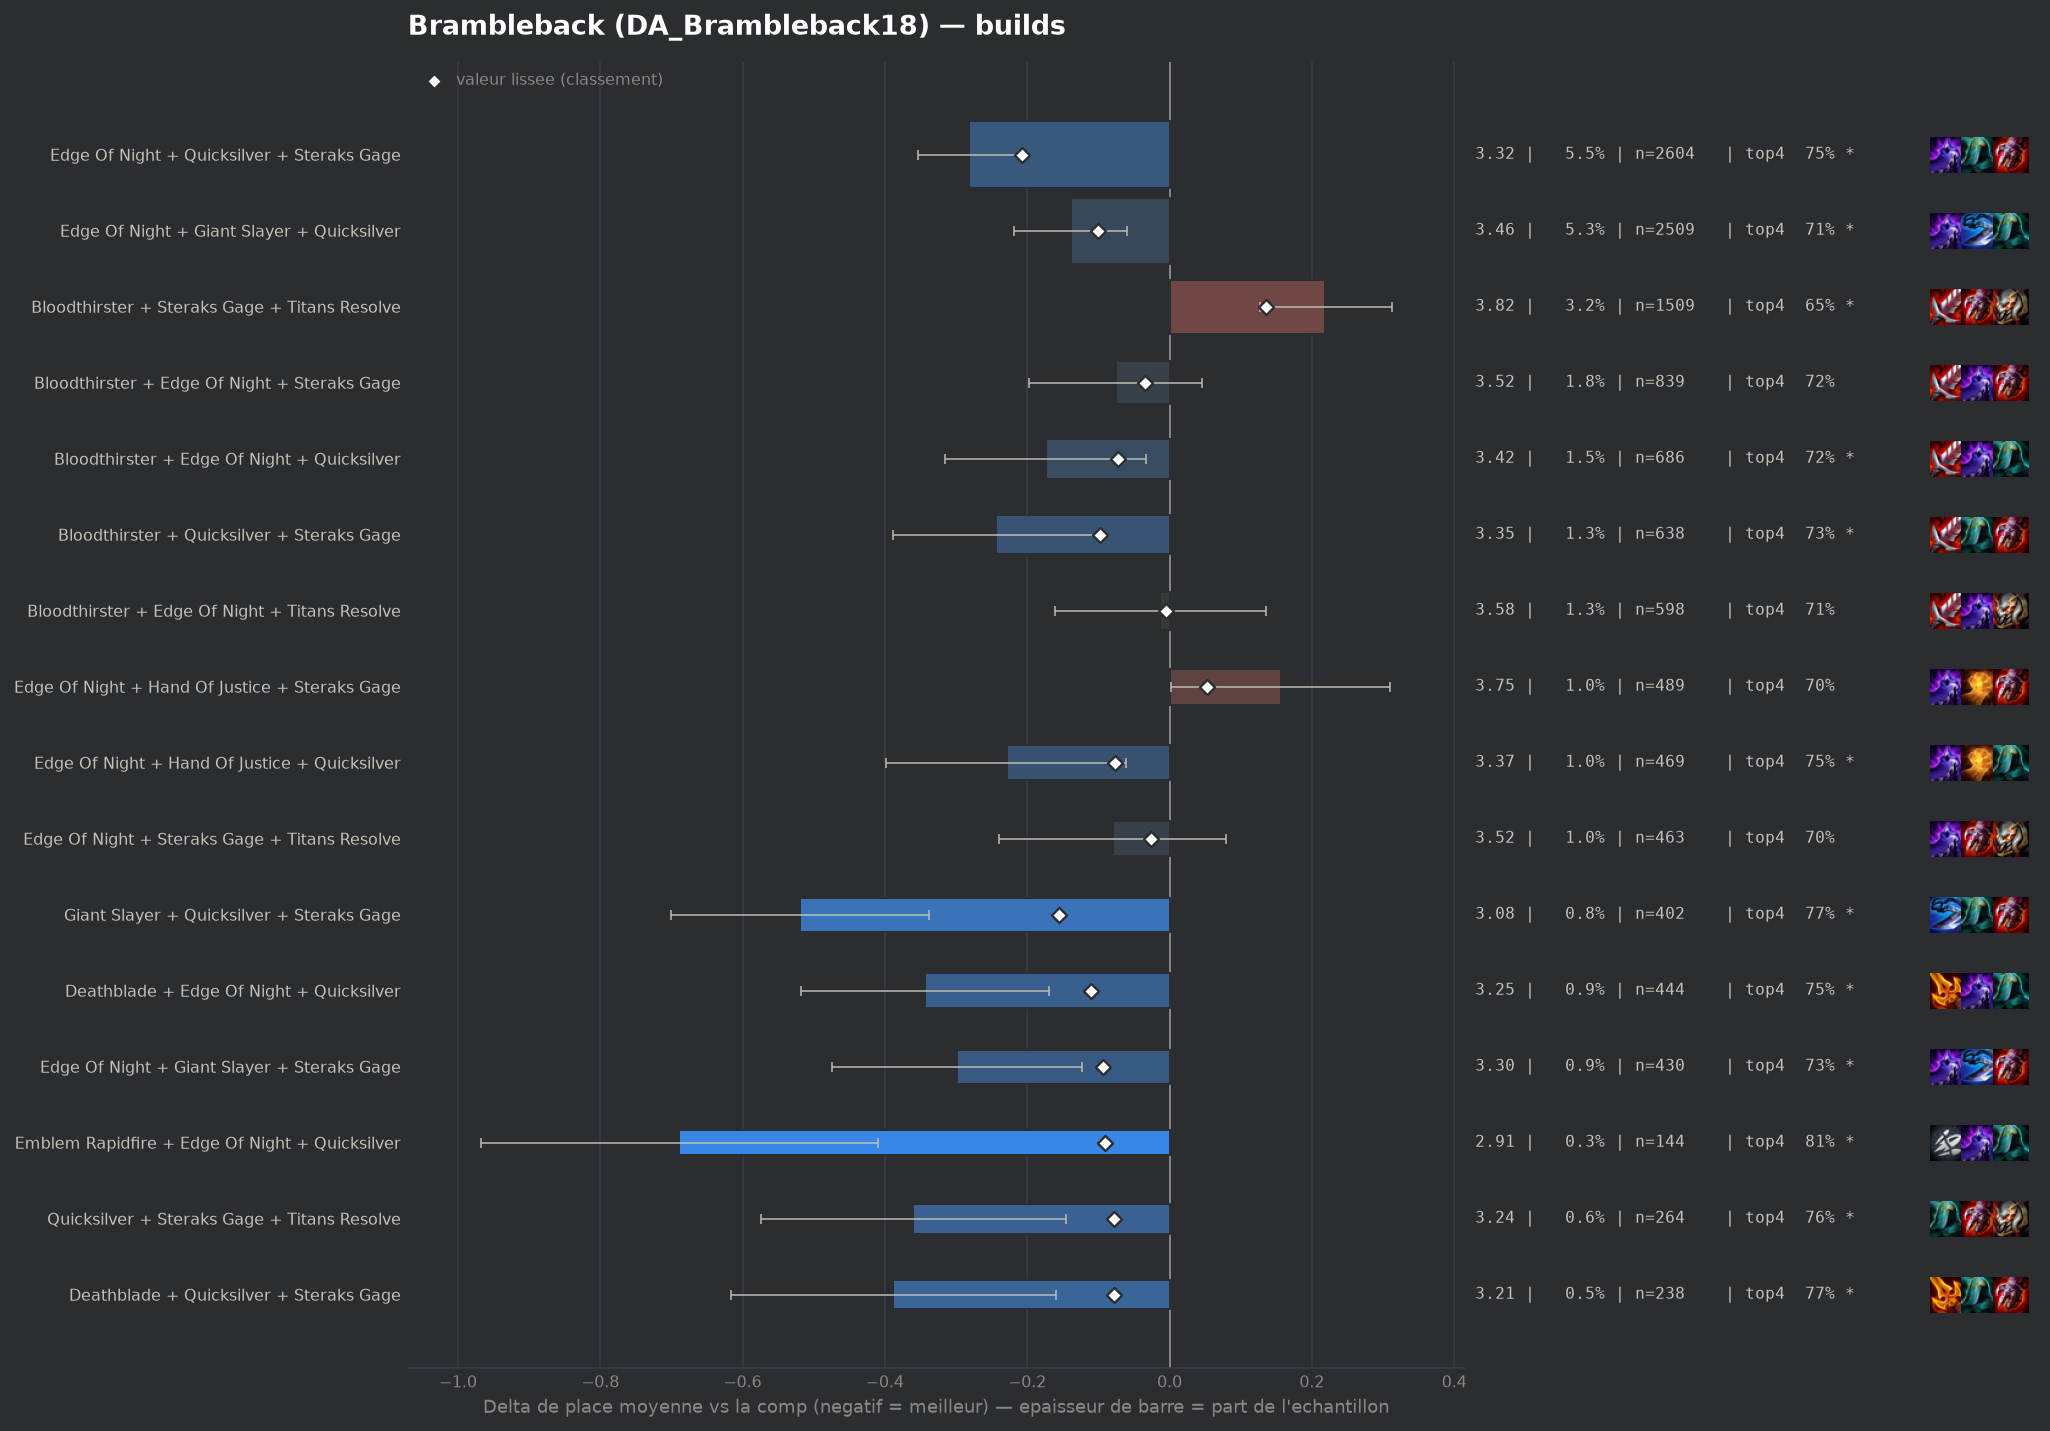

Data behind this chart, as committed beside it:
group, label, n, share, avg_place, shrunk_avg, score, d_avg, d_avg_pess, impact, d_top4, win, top2, top4, sd, z, p, significant
populaire, Edge Of Night + Quicksilver + Steraks Ga…, 2604, 0.05504, 3.316, 3.391, -0.207, -0.282, -0.211, 0.0114, 0.0592, 0.1674, 0.394, 0.7515, 1.814, -7.72, 0.0, True
pepite, Giant Slayer + Quicksilver + Steraks Gag…, 402, 0.008497, 3.08, 3.444, -0.155, -0.519, -0.338, 0.0013, 0.0763, 0.2289, 0.4602, 0.7687, 1.842, -5.62, 0.0, True
pepite, Deathblade + Edge Of Night + Quicksilver, 444, 0.009385, 3.255, 3.489, -0.11, -0.344, -0.17, 0.001, 0.0577, 0.1847, 0.4324, 0.75, 1.861, -3.87, 0.00011, True
populaire, Edge Of Night + Giant Slayer + Quicksilv…, 2509, 0.05303, 3.459, 3.497, -0.101, -0.139, -0.06, 0.0054, 0.0139, 0.1877, 0.3886, 0.7063, 1.97, -3.46, 0.00055, True
populaire, Bloodthirster + Quicksilver + Steraks Ga…, 638, 0.01349, 3.354, 3.5, -0.098, -0.244, -0.1, 0.0013, 0.0412, 0.1693, 0.395, 0.7335, 1.84, -3.33, 0.00087, True
pepite, Edge Of Night + Giant Slayer + Steraks G…, 430, 0.009089, 3.3, 3.505, -0.093, -0.298, -0.123, 0.0008, 0.0333, 0.1953, 0.4186, 0.7256, 1.845, -3.34, 0.00085, True
pepite, Emblem Rapidfire + Edge Of Night + Quick…, 144, 0.003044, 2.91, 3.507, -0.091, -0.689, -0.409, 0.0003, 0.1132, 0.2569, 0.4792, 0.8056, 1.707, -4.83, 0.0, True
pepite, Quicksilver + Steraks Gage + Titans Reso…, 264, 0.00558, 3.239, 3.52, -0.078, -0.36, -0.145, 0.0004, 0.0653, 0.1667, 0.4167, 0.7576, 1.771, -3.29, 0.001, True
pepite, Deathblade + Quicksilver + Steraks Gage, 238, 0.005031, 3.21, 3.52, -0.078, -0.388, -0.16, 0.0004, 0.0808, 0.1933, 0.4034, 0.7731, 1.789, -3.34, 0.00084, True
populaire, Edge Of Night + Hand Of Justice + Quicks…, 469, 0.009914, 3.369, 3.522, -0.076, -0.229, -0.061, 0.0008, 0.0539, 0.1983, 0.3561, 0.7463, 1.849, -2.67, 0.00749, True
, Emblem Rapidfire + Quicksilver + Steraks…, 136, 0.002875, 3.007, 3.524, -0.074, -0.591, -0.306, 0.0002, 0.0944, 0.1985, 0.4706, 0.7868, 1.696, -4.06, 5e-05, True
populaire, Bloodthirster + Edge Of Night + Quicksil…, 686, 0.0145, 3.424, 3.525, -0.073, -0.174, -0.033, 0.0011, 0.0293, 0.172, 0.3703, 0.7216, 1.869, -2.42, 0.01542, True
, Edge Of Night + Quicksilver + Titans Res…, 302, 0.006384, 3.305, 3.527, -0.071, -0.294, -0.087, 0.0005, 0.0726, 0.1788, 0.3808, 0.7649, 1.825, -2.79, 0.00531, True
, Hand Of Justice + Quicksilver + Steraks …, 336, 0.007102, 3.348, 3.533, -0.066, -0.25, -0.065, 0.0005, 0.0755, 0.1518, 0.3452, 0.7679, 1.729, -2.64, 0.00826, True
, Infinity Edge + Quicksilver + Steraks Ga…, 194, 0.004101, 3.227, 3.535, -0.063, -0.372, -0.124, 0.0003, 0.0757, 0.1649, 0.4485, 0.768, 1.756, -2.94, 0.00327, True
, Bloodthirster + Giant Slayer + Steraks G…, 232, 0.004904, 3.284, 3.537, -0.062, -0.314, -0.074, 0.0003, 0.0879, 0.181, 0.4052, 0.7802, 1.856, -2.57, 0.01019, True
, Hand Of Justice + Infinity Edge + Quicks…, 158, 0.00334, 3.171, 3.537, -0.061, -0.427, -0.147, 0.0002, 0.0735, 0.1962, 0.4241, 0.7658, 1.794, -2.99, 0.00279, True
, Bloodthirster + Steraks Gage + Steraks G…, 69, 0.001458, 2.71, 3.538, -0.06, -0.888, -0.574, 0.0001, 0.1917, 0.2174, 0.4638, 0.8841, 1.331, -5.54, 0.0, True
, Edge Of Night + Infinity Edge + Quicksil…, 308, 0.00651, 3.38, 3.545, -0.054, -0.218, -0.016, 0.0003, 0.0772, 0.1623, 0.3669, 0.7695, 1.804, -2.12, 0.03418, False
, Edge Of Night + Infinity Edge + Steraks …, 243, 0.005136, 3.346, 3.547, -0.052, -0.253, -0.013, 0.0003, 0.069, 0.1893, 0.3992, 0.7613, 1.904, -2.06, 0.03906, False
, Bloodthirster + Edge Of Night + Giant Sl…, 279, 0.005897, 3.38, 3.549, -0.05, -0.218, 0.0, 0.0003, 0.0532, 0.1792, 0.405, 0.7455, 1.921, -1.89, 0.05825, False
, Bloodthirster + Giant Slayer + Quicksilv…, 243, 0.005136, 3.354, 3.548, -0.05, -0.244, -0.011, 0.0003, 0.0361, 0.1893, 0.3868, 0.7284, 1.85, -2.05, 0.03993, False
, Edge Of Night + Infinity Edge + Strikers…, 93, 0.001966, 3.075, 3.552, -0.047, -0.523, -0.167, 0.0001, 0.1356, 0.2366, 0.4086, 0.828, 1.749, -2.88, 0.00396, True
, Quicksilver + Steraks Gage + Steraks Gag…, 99, 0.002093, 3.111, 3.552, -0.046, -0.487, -0.174, 0.0001, 0.136, 0.1717, 0.404, 0.8283, 1.588, -3.05, 0.00231, True
, Emblem Vanguard + Quicksilver + Steraks …, 87, 0.001839, 3.057, 3.553, -0.046, -0.541, -0.177, 0.0001, 0.0663, 0.2299, 0.4368, 0.7586, 1.731, -2.91, 0.0036, True
, Emblem Rapidfire + Edge Of Night + Stera…, 137, 0.002896, 3.285, 3.559, -0.04, -0.314, -0.034, 0.0001, 0.0522, 0.1387, 0.3942, 0.7445, 1.665, -2.2, 0.02775, False
, Bloodthirster + Infinity Edge + Quicksil…, 115, 0.002431, 3.235, 3.559, -0.039, -0.364, -0.022, 0.0001, 0.0816, 0.1826, 0.4435, 0.7739, 1.867, -2.09, 0.03695, False
, Giant Slayer + Steraks Gage + Titans Res…, 115, 0.002431, 3.252, 3.561, -0.038, -0.346, -0.027, 0.0001, 0.0729, 0.1652, 0.4087, 0.7652, 1.744, -2.13, 0.03351, False
, Deathblade + Edge Of Night + Steraks Gag…, 384, 0.008117, 3.469, 3.561, -0.037, -0.13, 0.0, 0.0003, 0.0108, 0.1641, 0.3594, 0.7031, 1.847, -1.37, 0.1708, False
, Emblem Rapidfire + Bloodthirster + Edge …, 48, 0.001015, 2.854, 3.562, -0.036, -0.744, -0.3, 0.0, 0.1827, 0.2083, 0.4792, 0.875, 1.568, -3.29, 0.00102, True
populaire, Bloodthirster + Edge Of Night + Steraks …, 839, 0.01773, 3.523, 3.563, -0.035, -0.075, 0.0, 0.0006, 0.03, 0.1359, 0.3194, 0.7223, 1.777, -1.21, 0.2253, False
, Edge Of Night + Giant Slayer + Last Whis…, 63, 0.001332, 3.048, 3.564, -0.034, -0.551, -0.114, 0.0, 0.1013, 0.1905, 0.4603, 0.7937, 1.768, -2.47, 0.01347, True
, Edge Of Night + Giant Slayer + Titans Re…, 198, 0.004185, 3.409, 3.566, -0.033, -0.189, 0.0, 0.0001, -0.0004, 0.202, 0.404, 0.6919, 1.954, -1.36, 0.1737, False
, Hextech Gunblade + Quicksilver + Steraks…, 78, 0.001649, 3.167, 3.565, -0.033, -0.432, -0.07, 0.0001, 0.1282, 0.141, 0.4103, 0.8205, 1.628, -2.34, 0.01935, True
, Giant Slayer + Infinity Edge + Steraks G…, 86, 0.001818, 3.221, 3.567, -0.031, -0.377, -0.008, 0.0001, 0.0984, 0.1163, 0.407, 0.7907, 1.748, -2.0, 0.04548, False
, Emblem Rapidfire + Hand Of Justice + Ste…, 40, 0.0008455, 2.825, 3.567, -0.031, -0.773, -0.25, 0.0, 0.1577, 0.225, 0.55, 0.85, 1.687, -2.9, 0.00375, True
, Bloodthirster + Deathblade + Steraks Gag…, 170, 0.003593, 3.4, 3.568, -0.03, -0.198, 0.0, 0.0001, 0.0489, 0.1706, 0.4, 0.7412, 1.914, -1.35, 0.1774, False
, Deathblade + Giant Slayer + Quicksilver, 110, 0.002325, 3.318, 3.569, -0.029, -0.28, 0.0, 0.0001, 0.0622, 0.1909, 0.4091, 0.7545, 1.949, -1.51, 0.1321, False
, Giant Slayer + Hand Of Justice + Quicksi…, 152, 0.003213, 3.395, 3.57, -0.028, -0.204, 0.0, 0.0001, 0.0379, 0.1579, 0.3882, 0.7303, 1.861, -1.35, 0.178, False
, Deathblade + Giant Slayer + Steraks Gage, 78, 0.001649, 3.231, 3.57, -0.028, -0.368, -0.016, 0.0, 0.1282, 0.141, 0.359, 0.8205, 1.585, -2.05, 0.04071, False
populaire, Edge Of Night + Steraks Gage + Titans Re…, 463, 0.009787, 3.518, 3.572, -0.026, -0.08, 0.0, 0.0003, 0.0096, 0.1274, 0.3348, 0.7019, 1.751, -0.98, 0.3282, False
, Emblem Rapidfire + Edge Of Night + Hand …, 56, 0.001184, 3.125, 3.572, -0.026, -0.473, -0.047, 0.0, 0.1291, 0.1786, 0.3929, 0.8214, 1.626, -2.18, 0.02953, False
, Steraks Gage + Steraks Gage + Titans Res…, 49, 0.001036, 3.102, 3.574, -0.024, -0.496, -0.005, 0.0, 0.1036, 0.2449, 0.3878, 0.7959, 1.752, -1.98, 0.04756, False
, Edge Of Night + Quicksilver + Strikers F…, 98, 0.002071, 3.367, 3.577, -0.022, -0.231, 0.0, 0.0, -0.0086, 0.1429, 0.3571, 0.6837, 1.674, -1.36, 0.1726, False
, Infinity Edge + Last Whisper + Quicksilv…, 47, 0.0009935, 3.128, 3.576, -0.022, -0.471, -0.035, 0.0, 0.0736, 0.1277, 0.4681, 0.766, 1.525, -2.12, 0.03442, False
, Deathblade + Edge Of Night + Giant Slaye…, 160, 0.003382, 3.45, 3.577, -0.021, -0.148, 0.0, 0.0001, 0.0452, 0.125, 0.375, 0.7375, 1.857, -1.01, 0.313, False
, Edge Of Night + Hextech Gunblade + Quick…, 85, 0.001797, 3.341, 3.577, -0.021, -0.257, 0.0, 0.0, 0.0371, 0.2353, 0.3882, 0.7294, 1.938, -1.22, 0.2214, False
, Quicksilver + Steraks Gage + Strikers Fl…, 60, 0.001268, 3.25, 3.578, -0.021, -0.348, 0.0, 0.0, 0.0577, 0.1833, 0.4167, 0.75, 1.738, -1.55, 0.1208, False
, Edge Of Night + Giant Slayer + Infinity …, 148, 0.003128, 3.453, 3.579, -0.02, -0.146, 0.0, 0.0001, 0.0442, 0.1284, 0.3446, 0.7365, 1.821, -0.97, 0.3312, False
, Giant Slayer + Hand Of Justice + Steraks…, 128, 0.002706, 3.43, 3.578, -0.02, -0.169, 0.0, 0.0001, 0.1046, 0.0781, 0.3438, 0.7969, 1.614, -1.18, 0.2379, False
, Edge Of Night + Last Whisper + Quicksilv…, 99, 0.002093, 3.384, 3.578, -0.02, -0.215, 0.0, 0.0, 0.035, 0.1919, 0.4242, 0.7273, 2.029, -1.05, 0.2931, False
, Emblem Vanguard + Edge Of Night + Quicks…, 80, 0.001691, 3.337, 3.578, -0.02, -0.261, 0.0, 0.0, 0.0452, 0.175, 0.3875, 0.7375, 1.89, -1.23, 0.2175, False
, Emblem Vanguard + Edge Of Night + Sterak…, 69, 0.001458, 3.304, 3.578, -0.02, -0.294, 0.0, 0.0, 0.0903, 0.1014, 0.3913, 0.7826, 1.747, -1.4, 0.1625, False
, Hand Of Justice + Infinity Edge + Strike…, 63, 0.001332, 3.286, 3.579, -0.02, -0.313, 0.0, 0.0, 0.0537, 0.2222, 0.4603, 0.746, 1.947, -1.27, 0.2028, False
, Bloodthirster + Edge Of Night + Last Whi…, 75, 0.001585, 3.333, 3.579, -0.019, -0.265, 0.0, 0.0, 0.081, 0.12, 0.3333, 0.7733, 1.636, -1.4, 0.161, False
, Edge Of Night + Giant Slayer + Strikers …, 52, 0.001099, 3.231, 3.579, -0.019, -0.368, 0.0, 0.0, 0.1538, 0.1731, 0.4038, 0.8462, 1.728, -1.53, 0.1252, False
, Deathblade + Edge Of Night + Hand Of Jus…, 137, 0.002896, 3.46, 3.581, -0.018, -0.139, 0.0, 0.0001, 0.0011, 0.1606, 0.3796, 0.6934, 1.836, -0.88, 0.3781, False
, Emblem Vanguard + Bloodthirster + Sterak…, 58, 0.001226, 3.293, 3.581, -0.018, -0.305, 0.0, 0.0, 0.0835, 0.0862, 0.3448, 0.7759, 1.486, -1.56, 0.118, False
, Deathblade + Hand Of Justice + Titans Re…, 61, 0.001289, 3.311, 3.581, -0.017, -0.287, 0.0, 0.0, 0.0618, 0.1803, 0.3443, 0.7541, 1.704, -1.31, 0.1888, False
, Emblem Rapidfire + Steraks Gage + Titans…, 42, 0.0008878, 3.19, 3.581, -0.017, -0.408, 0.0, 0.0, 0.022, 0.119, 0.4762, 0.7143, 1.68, -1.57, 0.1157, False
... 96 more rows
